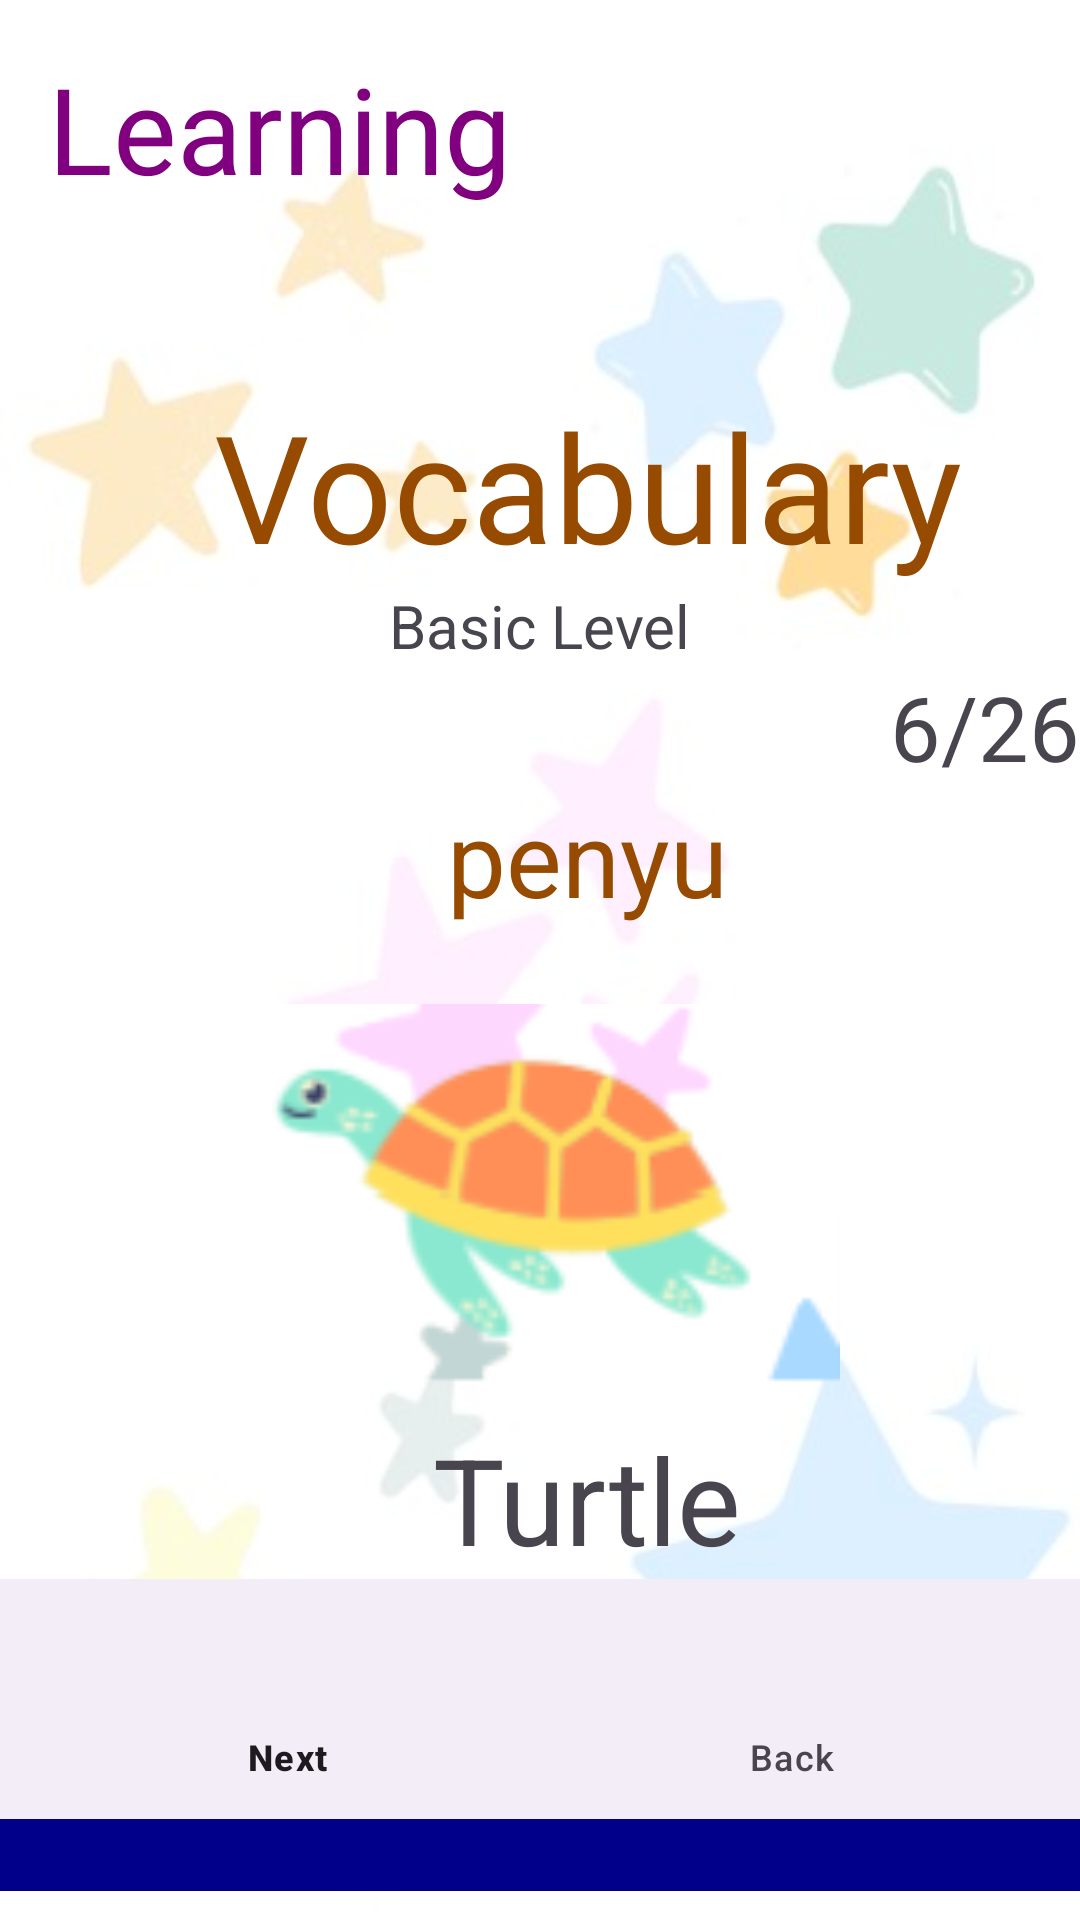

Produce the Android XML layout that renders to this screen, including the resource entries it uses.
<!-- AndroidManifest.xml: application theme Theme.FluentMindss -->
<!-- res/layout/activity_vocabulary.xml -->
<?xml version="1.0" encoding="utf-8"?>
<LinearLayout xmlns:android="http://schemas.android.com/apk/res/android"
    xmlns:app="http://schemas.android.com/apk/res-auto"
    xmlns:tools="http://schemas.android.com/tools"
    android:layout_width="match_parent"
    android:layout_height="match_parent"
    android:orientation="vertical"
    android:background="@drawable/backgroundimage"
    tools:context=".VocabularyActivity">


    <TextView
        android:id="@+id/text_view"
        android:layout_width="wrap_content"
        android:layout_height="wrap_content"
        android:textSize="40dp"
        android:text="Learning"
        android:layout_marginStart="16dp"
        android:layout_marginTop="16dp"
        android:fontFamily="@font/roboto"
        android:textColor="@color/purple"
        />

    <ImageView
        android:id="@+id/ivback"
        android:layout_width="60dp"
        android:layout_height="59dp"
        android:src="@drawable/baseline_keyboard_arrow_left_24" />


    <TextView
        android:id="@+id/grammar_text_view"
        android:layout_width="wrap_content"
        android:layout_height="wrap_content"
        android:text="Vocabulary"
        android:textColor="@color/brown"
        android:textSize="50dp"
        android:fontFamily="@font/roboto"
        android:layout_gravity="center"
        android:layout_marginStart="16dp"
        android:layout_below="@id/text_view"
        />

    <TextView
        android:id="@+id/textView"
        android:layout_width="wrap_content"
        android:layout_height="wrap_content"
        android:textSize="20dp"
        android:layout_below="@+id/grammar_text_view"
        android:layout_gravity="center"
        android:text="Basic Level" />

    <TextView
        android:id="@+id/date_text_view"
        android:layout_width="wrap_content"
        android:layout_height="wrap_content"
        android:text="6/26"
        android:layout_marginStart="16dp"
        android:layout_below="@id/grammar_text_view"
        android:layout_gravity="end"
        android:textSize="30sp"
        />

    <TextView
        android:id="@+id/past_tense_verb_text_view"
        android:layout_width="wrap_content"
        android:layout_height="wrap_content"
        android:text="penyu"
        android:layout_marginStart="16dp"
        android:layout_gravity="center"
        android:layout_marginTop="0dp"
        android:textColor="@color/brown"
        android:textSize="35sp"
        android:layout_below="@id/date_text_view"
        />

    <ImageView
        android:id="@+id/image_view"
        android:layout_width="200dp"
        android:layout_height="150dp"
        android:layout_gravity="center"
        android:layout_marginTop="14dp"
        android:src="@drawable/turtleimage" />


    <TextView
        android:id="@+id/swim_text_view"
        android:layout_width="wrap_content"
        android:layout_height="wrap_content"
        android:text="Turtle"
        android:layout_marginStart="16dp"
        android:textSize="40dp"
        android:layout_gravity="center"
        android:layout_marginTop="0dp"
        android:layout_below="@id/past_tense_verb_text_view">

    </TextView>



    <com.google.android.material.bottomnavigation.BottomNavigationView
        android:id="@+id/bottom_navigation_view"
        android:layout_width="match_parent"
        android:layout_height="wrap_content"
        android:layout_alignParentBottom="true"
        app:menu="@menu/bottom_navigation_menu" />

    <View
        android:id="@+id/bottom_navigation_bar_background"
        android:layout_width="match_parent"
        android:layout_height="24dp"
        android:layout_above="@id/bottom_navigation_view"
        android:background="@color/bottom_navigation_bar_background" />


</LinearLayout>
<!-- resources referenced by this layout -->
<resources>
  <color name="bottom_navigation_bar_background">#00008b</color>
  <color name="brown">#964B00</color>
  <color name="purple">#800080</color>
  <!-- drawable backgroundimage: jpeg bitmap (drawable, 11306 bytes) -->
  <!-- drawable turtleimage: png bitmap (drawable, 7798 bytes) -->
  <style name="Theme.FluentMindss" parent="Base.Theme.FluentMindss" />
  <style name="Base.Theme.FluentMindss" parent="Theme.Material3.DayNight.NoActionBar">
          
          
      </style>
</resources>
